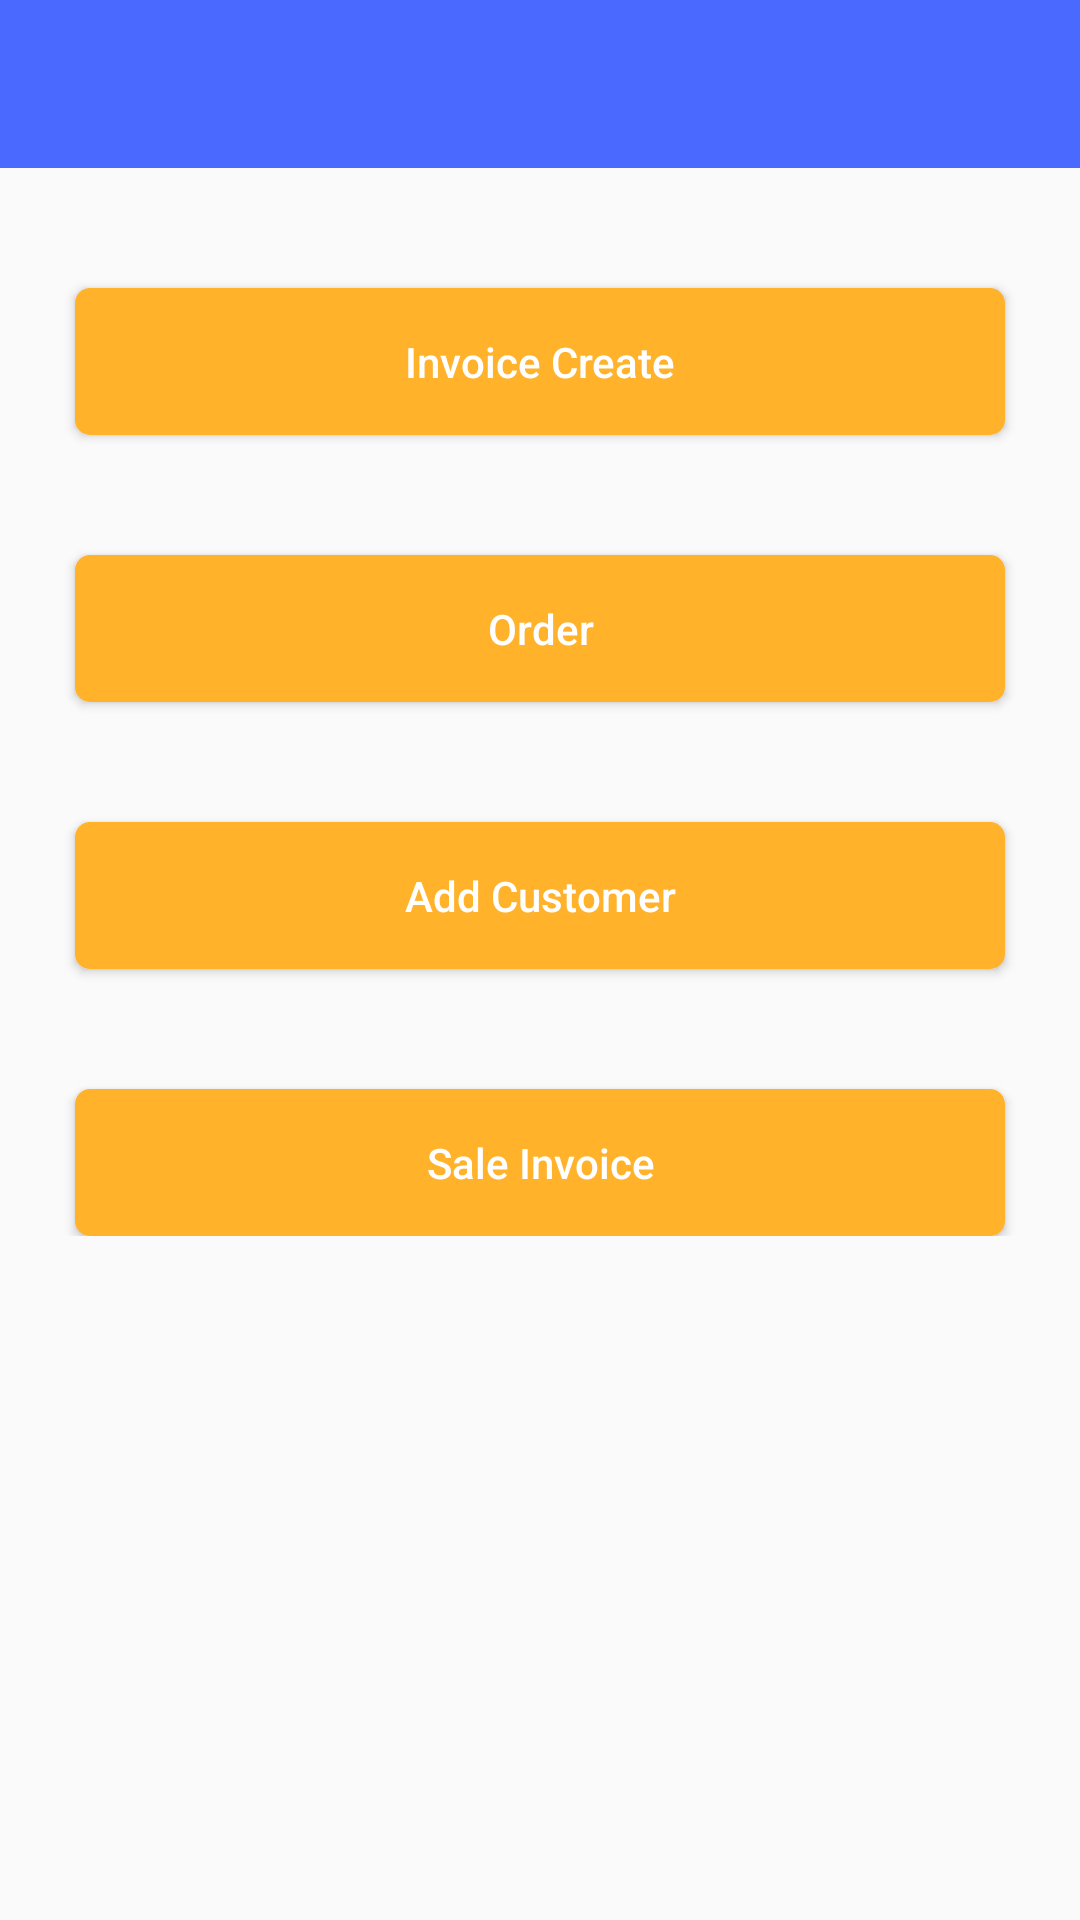

Here is an Android app screen rendered from its layout file. Give the layout XML and the strings, colors and styles it references.
<!-- AndroidManifest.xml: application theme AppTheme -->
<!-- res/layout/sale_home.xml -->
<?xml version="1.0" encoding="utf-8"?>
<android.support.v4.widget.NestedScrollView xmlns:android="http://schemas.android.com/apk/res/android"
    xmlns:tools="http://schemas.android.com/tools"
    android:layout_width="match_parent"
    android:layout_height="match_parent"
    xmlns:app="http://schemas.android.com/apk/res-auto"
    android:orientation="vertical"
    tools:context="Fragments.SaleHome">

    
    

    
        
        
        
        
        
        
        
        


    

        
        
        


    
        
        
        
        
        
        
        
        
        

    
        
        
        
        
        
        
        
        

    
        
        
        
        
        
        
        
        

    
        
        
        
        

        
            
            
            
            
            
            
            
            
            

        
            
            
            
            
            
            
            
            
            

        
            
            
            
            
            
            
            
            
            

    


    
        
        
        
        

        
            
            
            
            
            
            
            

        
            
            
            
            
            
            
            

        
            
            
            
            
            
            
            

    
    <LinearLayout
        android:orientation="vertical"
        android:layout_width="match_parent"
        android:layout_height="match_parent">

        <include layout="@layout/toolbar_layout"/>


    <Button
        android:id="@+id/btnCreateInvoice"
        android:background="@drawable/button_logout_back"
        android:padding="15dp"
        android:layout_marginLeft="25dp"
        android:layout_marginRight="25dp"
        android:layout_marginTop="40dp"
        android:layout_width="match_parent"
        android:layout_height="wrap_content"
        android:text="Invoice Create"
        android:textAllCaps="false"
        android:textColor="#fff"/>

        <Button
            android:id="@+id/btnCreateOrder"
            android:background="@drawable/button_logout_back"
            android:padding="15dp"
            android:layout_marginLeft="25dp"
            android:layout_marginRight="25dp"
            android:layout_marginTop="40dp"
            android:layout_width="match_parent"
            android:layout_height="wrap_content"
            android:text="Order"
            android:textAllCaps="false"
            android:textColor="#fff"/>

        <Button
            android:id="@+id/btnAddCustomer"
            android:background="@drawable/button_logout_back"
            android:padding="15dp"
            android:layout_marginLeft="25dp"
            android:layout_marginRight="25dp"
            android:layout_marginTop="40dp"
            android:layout_width="match_parent"
            android:layout_height="wrap_content"
            android:text="Add Customer"
            android:textAllCaps="false"
            android:textColor="#fff"/>


        <Button
            android:id="@+id/btnSaleInvoice"
            android:background="@drawable/button_logout_back"
            android:padding="15dp"
            android:layout_marginLeft="25dp"
            android:layout_marginRight="25dp"
            android:layout_marginTop="40dp"
            android:layout_width="match_parent"
            android:layout_height="wrap_content"
            android:text="Sale Invoice"
            android:textAllCaps="false"
            android:textColor="#fff"/>

    
        
        
        
        
        
        
        
        
        
        
        
        
    </LinearLayout>

    
</android.support.v4.widget.NestedScrollView>
<!-- res/layout/customers.xml (included above) -->
<?xml version="1.0" encoding="utf-8"?>
<LinearLayout
    xmlns:android="http://schemas.android.com/apk/res/android"
    android:layout_width="match_parent"
    android:orientation="vertical"
    android:layout_height="match_parent">


    <TextView
        android:layout_marginTop="20dp"
        android:textSize="20sp"
        android:textAlignment="center"
        android:layout_width="match_parent"
        android:layout_height="wrap_content"
        android:text="Create Customer Account"
        android:textAllCaps="false"/>

    <EditText
        android:id="@+id/customerName"
        android:hint="Enter Customer Name"
        android:layout_width="match_parent"
        android:layout_height="wrap_content"
        android:padding="10dp"
        android:layout_marginRight="10dp"
        android:layout_marginLeft="10dp"
        android:layout_marginTop="20dp"
        android:background="@drawable/custom_edittext_form_background"/>

    <EditText
        android:id="@+id/customerShop"
        android:hint="Enter Customer Shop"
        android:layout_width="match_parent"
        android:layout_height="wrap_content"
        android:padding="10dp"
        android:layout_margin="10dp"
        android:background="@drawable/custom_edittext_form_background"/>



    <EditText
        android:id="@+id/customerDOB"
        android:hint="Enter Customer's Date Of Birth"
        android:layout_width="match_parent"
        android:layout_height="wrap_content"
        android:padding="10dp"
        android:layout_margin="10dp"
        android:background="@drawable/custom_edittext_form_background"/>

    <EditText
        android:id="@+id/customerAddress"
        android:hint="Enter Customer's Address"
        android:layout_width="match_parent"
        android:layout_height="wrap_content"
        android:padding="10dp"
        android:layout_margin="10dp"
        android:background="@drawable/custom_edittext_form_background"/>

    <EditText
        android:id="@+id/customerPhone"
        android:hint="Enter Customer Phone Number"
        android:layout_width="match_parent"
        android:layout_height="wrap_content"
        android:padding="10dp"
        android:layout_margin="10dp"
        android:background="@drawable/custom_edittext_form_background"/>

    <EditText
        android:id="@+id/customerPassword"
        android:hint="Enter Customer's Password"
        android:layout_width="match_parent"
        android:layout_height="wrap_content"
        android:padding="10dp"
        android:layout_margin="10dp"
        android:background="@drawable/custom_edittext_form_background"/>

    <LinearLayout
        android:weightSum="10"
        android:orientation="horizontal"
        android:layout_width="match_parent"
        android:layout_height="wrap_content">

        <Button
            android:id="@+id/customerUpdate"
            android:textAllCaps="false"
            android:text="Update"
            android:layout_weight="5"
            android:layout_width="match_parent"
            android:layout_height="wrap_content"
            android:layout_margin="10dp"
            android:padding="10dp"/>

        <Button
            android:id="@+id/customerSave"
            android:textAllCaps="false"
            android:text="Save"
            android:layout_weight="5"
            android:layout_width="match_parent"
            android:layout_height="wrap_content"
            android:layout_margin="10dp"
            android:padding="10dp"/>

    </LinearLayout>
</LinearLayout>
<!-- res/layout/toolbar_layout.xml (included above) -->
<?xml version="1.0" encoding="utf-8"?>
<android.support.v7.widget.Toolbar xmlns:android="http://schemas.android.com/apk/res/android"
    android:layout_width="match_parent"
    android:layout_height="?attr/actionBarSize"
    xmlns:app="http://schemas.android.com/apk/res-auto"
    android:background="?attr/colorPrimary"
    android:theme="@style/ThemeOverlay.AppCompat.Dark.ActionBar"
    app:popupTheme="@style/ThemeOverlay.AppCompat.Light"
    android:id="@+id/toolBar">

</android.support.v7.widget.Toolbar>
<!-- resources referenced by this layout -->
<resources>
  <!-- drawable button_logout_back (drawable) -->
  <?xml version="1.0" encoding="utf-8"?>
  <selector xmlns:android="http://schemas.android.com/apk/res/android">
  
      <item android:state_pressed="true">
          <shape>
          <solid
              android:color="#FFB22A"/>
  
              <stroke android:width="0dp"/>
  
              <corners android:radius="5dp"/>
  
          </shape>
      </item>
  
  
    <item >
        <shape>
            <gradient
                android:startColor="#FFB22A"
                android:endColor="#FFB22A"
                android:angle="270"/>
  
  
   <corners android:radius="5dp"/>
  
        </shape>
    </item>
  </selector>
  <!-- drawable profile: jpg bitmap (drawable, 61293 bytes) -->
  <style name="AppTheme" parent="Theme.AppCompat.Light.NoActionBar">
          
          
          <item name="colorPrimary">#4A69FF</item>
          <item name="colorPrimaryDark">@color/colorPrimaryDark</item>
          <item name="colorAccent">@color/colorAccent</item>
      </style>
  <color name="colorPrimaryDark">#00574B</color>
  <color name="colorAccent">#D81B60</color>
</resources>
